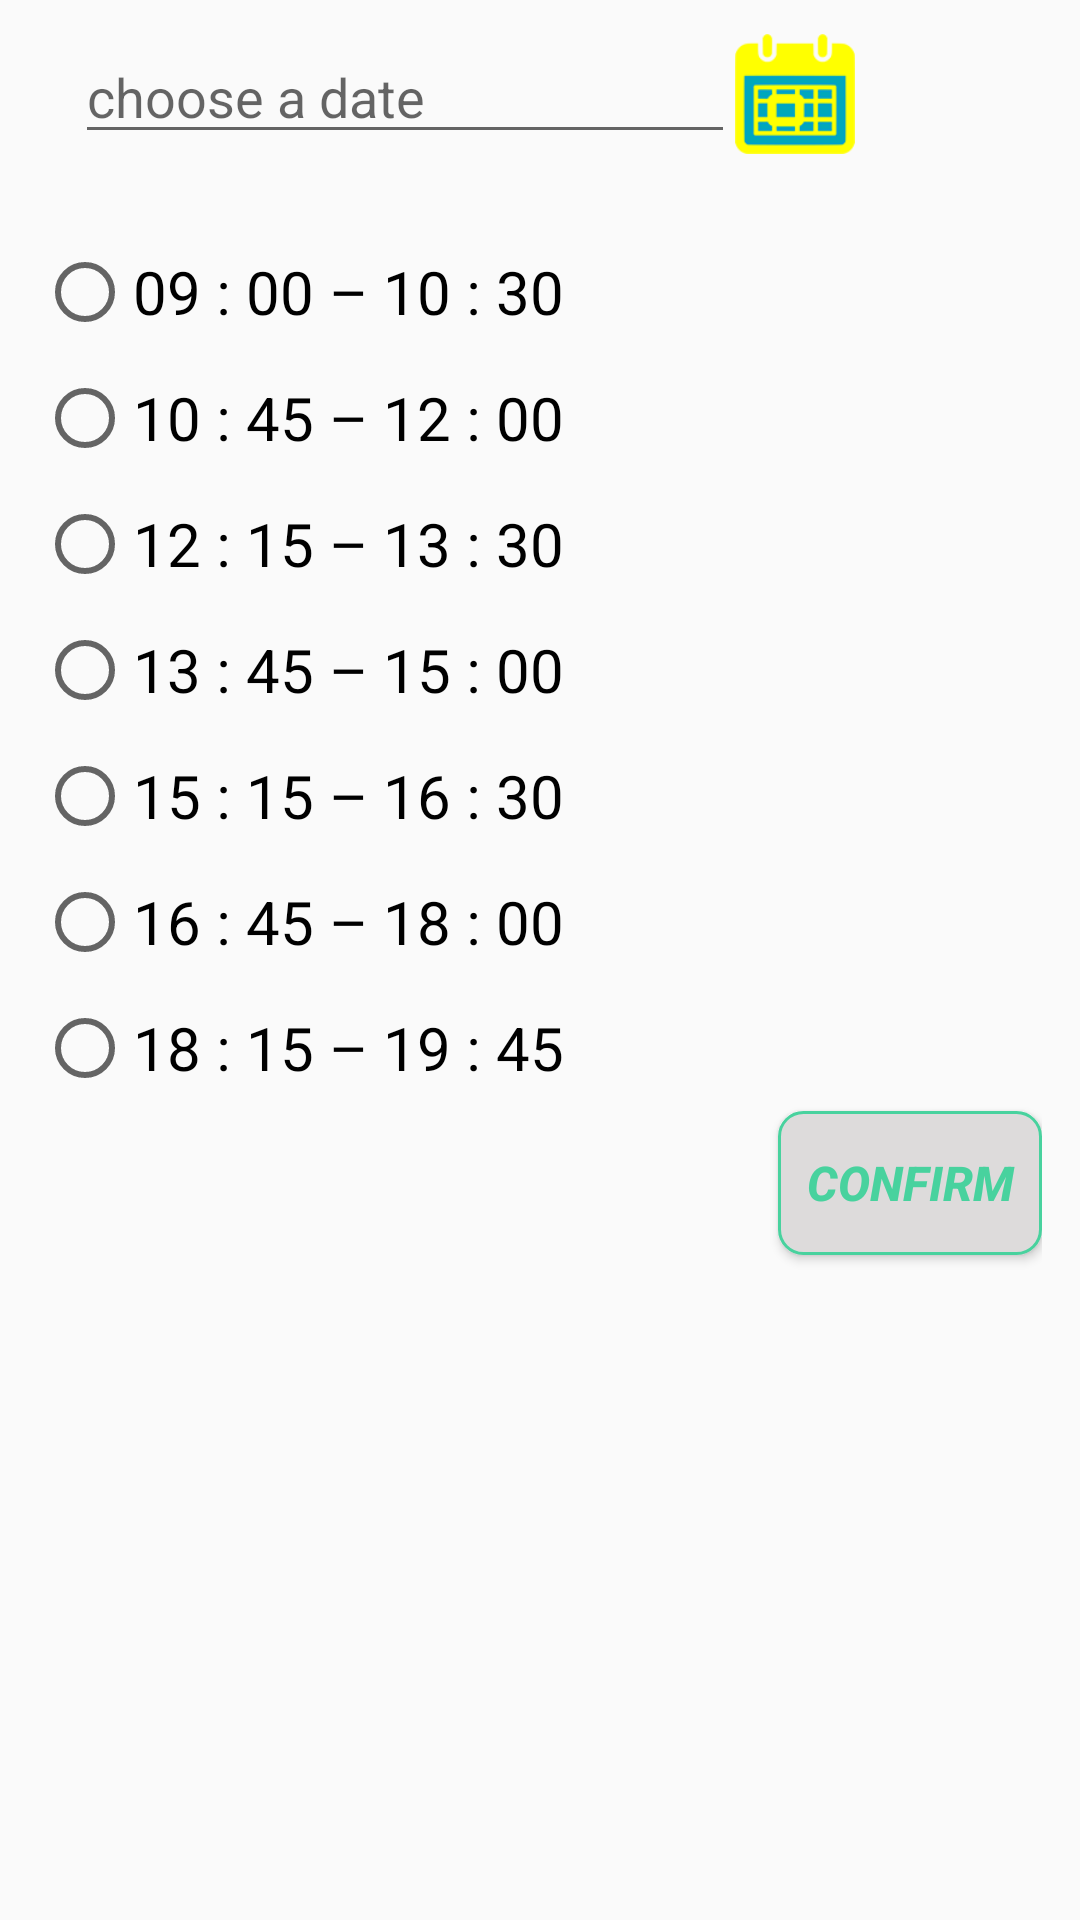

The Android layout XML behind this screen, and the referenced resources:
<!-- AndroidManifest.xml: application theme AppTheme -->
<!-- res/layout/doctor_graphic.xml -->
<?xml version="1.0" encoding="utf-8"?>
<RelativeLayout
    xmlns:android="http://schemas.android.com/apk/res/android"
    xmlns:tools="http://schemas.android.com/tools"
    android:layout_width="match_parent"
    android:layout_height="wrap_content"
    android:layout_margin="10dp">
    
        
        
        
    
    <EditText
        android:id="@+id/editText"
        android:layout_width="220dp"
        android:hint="@string/choose_a_date"
        android:layout_height="wrap_content"
        android:layout_marginTop="10dp"
        android:layout_marginLeft="25dp"
        />

    <ImageButton
        android:id="@+id/calendar_button"
        android:onClick="calendarButton"
        android:layout_width="40dp"
        android:layout_height="40dp"
        android:layout_alignBottom="@+id/editText"
        android:layout_toRightOf="@+id/editText"
        android:background="@drawable/calend"

       />


    <RadioGroup
        android:layout_width="match_parent"
        android:id="@+id/radio_group"
        android:layout_height="match_parent"
        android:layout_centerHorizontal="true"
        android:layout_below="@+id/calendar_button"
        android:layout_marginLeft="25dp"
        android:layout_marginTop="20dp">

        <RadioButton
            android:layout_width="wrap_content"
            android:layout_height="wrap_content"
            android:text="@string/nine"
            android:textSize="20sp"
            android:layout_marginTop="10dp"
            android:checked="false"
            android:id="@+id/nine" />
        <RadioButton
            android:layout_width="wrap_content"
            android:layout_height="wrap_content"
            android:text="@string/ten"
            android:textSize="20sp"
            android:layout_marginTop="10dp"
            android:checked="false"
            android:id="@+id/ten" />
        <RadioButton
            android:layout_width="wrap_content"
            android:layout_height="wrap_content"
            android:text="@string/twelve"
            android:textSize="20sp"
            android:layout_marginTop="10dp"
            android:checked="false"
            android:id="@+id/twelve" />
        <RadioButton
            android:layout_width="wrap_content"
            android:layout_height="wrap_content"
            android:text="@string/one"
            android:textSize="20sp"
            android:layout_marginTop="10dp"
            android:checked="false"
            android:id="@+id/one" />
        <RadioButton
            android:layout_width="wrap_content"
            android:layout_height="wrap_content"
            android:text="@string/tree"
            android:textSize="20sp"
            android:layout_marginTop="10dp"
            android:checked="false"
            android:id="@+id/tree" />

        <RadioButton
            android:layout_width="wrap_content"
            android:layout_height="wrap_content"
            android:text="@string/four"
            android:textSize="20sp"
            android:layout_marginTop="10dp"
            android:checked="false"
            android:id="@+id/four" />
        <RadioButton
            android:layout_width="wrap_content"
            android:layout_height="wrap_content"
            android:text="@string/six"
            android:textSize="20sp"
            android:layout_marginTop="10dp"
            android:checked="false"
            android:id="@+id/six" />

        <Button
            android:layout_width="wrap_content"
            android:layout_height="wrap_content"
            android:text="@string/confirm"
            android:id="@+id/confirm_button"
            android:layout_gravity="right"
            style="@style/button_field"
            android:textStyle="bold|italic"
            android:textSize="@dimen/abc_action_bar_content_inset_material" />

    </RadioGroup>
</RelativeLayout>
<!-- resources referenced by this layout -->
<resources>
  <!-- drawable calend: png bitmap (drawable-v24, 21729 bytes) -->
  <string name="choose_a_date">choose a date</string>
  <string name="confirm">confirm</string>
  <string name="four">16 : 45 – 18 : 00</string>
  <string name="nine">09 : 00 – 10 : 30</string>
  <string name="one">13 : 45 – 15 : 00</string>
  <string name="six">18 : 15 – 19 : 45</string>
  <string name="ten">10 : 45 – 12 : 00</string>
  <string name="tree">15 : 15 – 16 : 30</string>
  <string name="twelve">12 : 15 – 13 : 30</string>
  <style name="button_field" parent="Widget.AppCompat.Button">
  		<item name="android:textColor">@color/color_cian</item>
  		<item name="android:background">@drawable/textview</item>
  		<item name="android:layout_marginTop">5dp</item>
  	</style>
  <style name="AppTheme" parent="Theme.AppCompat.Light.NoActionBar">
  		<item name="colorPrimary">@color/color_cian</item>
  
  
  	</style>
  <color name="color_cian">#48d29e</color>
  <!-- drawable textview (drawable-v24) -->
  <?xml version="1.0" encoding="utf-8"?>
  <layer-list xmlns:android="http://schemas.android.com/apk/res/android">
      <item>
          <shape>
              <stroke
                  android:width="1dp"
                  android:color="@color/color_cian" />
  
              <solid android:color="#DDDBDB" />
  
              <padding
                  android:bottom="2dp"
                  android:left="5dp"
                  android:right="5dp"
                  android:top="2dp" />
  
              <corners android:radius="8dp" />
          </shape>
      </item>
  </layer-list>
</resources>
